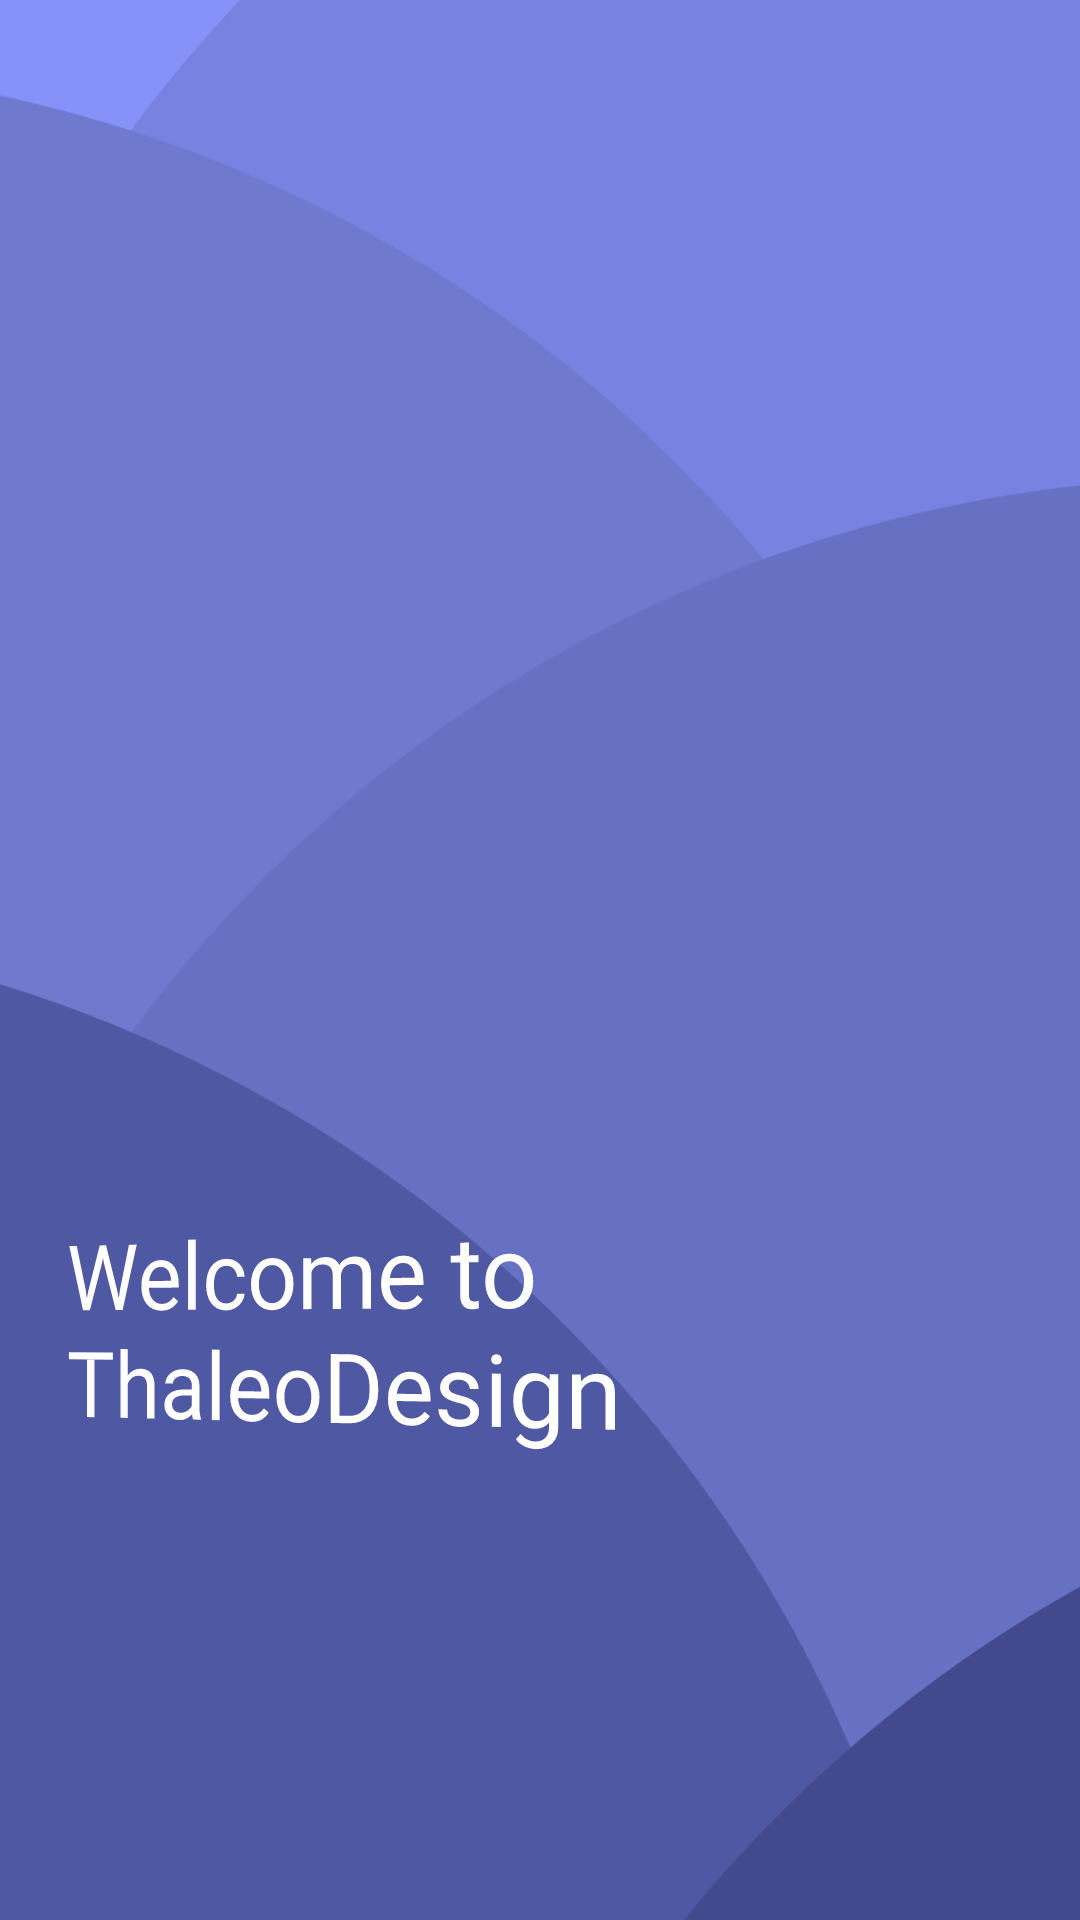

Reconstruct the res/layout file that produces this screen, plus the resources it refers to.
<!-- AndroidManifest.xml: application theme Theme.AppCompat.Light.NoActionBar -->
<!-- res/layout/fragment_welcome.xml -->
<?xml version="1.0" encoding="utf-8"?>
<FrameLayout xmlns:android="http://schemas.android.com/apk/res/android"
    xmlns:app="http://schemas.android.com/apk/res-auto"
    xmlns:tools="http://schemas.android.com/tools"
    android:layout_width="match_parent"
    android:layout_height="match_parent"
    android:background="@color/lavender"
    tools:context=".WelcomePageFragment"
    android:id="@id/welcome">
    

    <ImageView
        android:id="@+id/imageView"
        android:layout_width="1346dp"
        android:layout_height="1088dp"
        android:src="@drawable/background"
        android:translationX="-450dp"
        android:translationY="-100dp" />


    <FrameLayout
        android:layout_width="match_parent"
        android:layout_height="107dp"
        android:layout_gravity="bottom"
        android:id="@+id/menuFrame">


    </FrameLayout>

    <TextView
        android:id="@+id/textView"
        android:layout_width="wrap_content"
        android:layout_height="wrap_content"
        android:rotationY="-8"
        android:text="Welcome to ThaleoDesign"
        android:textColor="#FFFFFF"
        android:textSize="34sp"
        android:translationY="400dp" />

</FrameLayout>
<!-- resources referenced by this layout -->
<resources>
  <!-- drawable background: jpg bitmap (drawable, 643288 bytes) -->
</resources>
